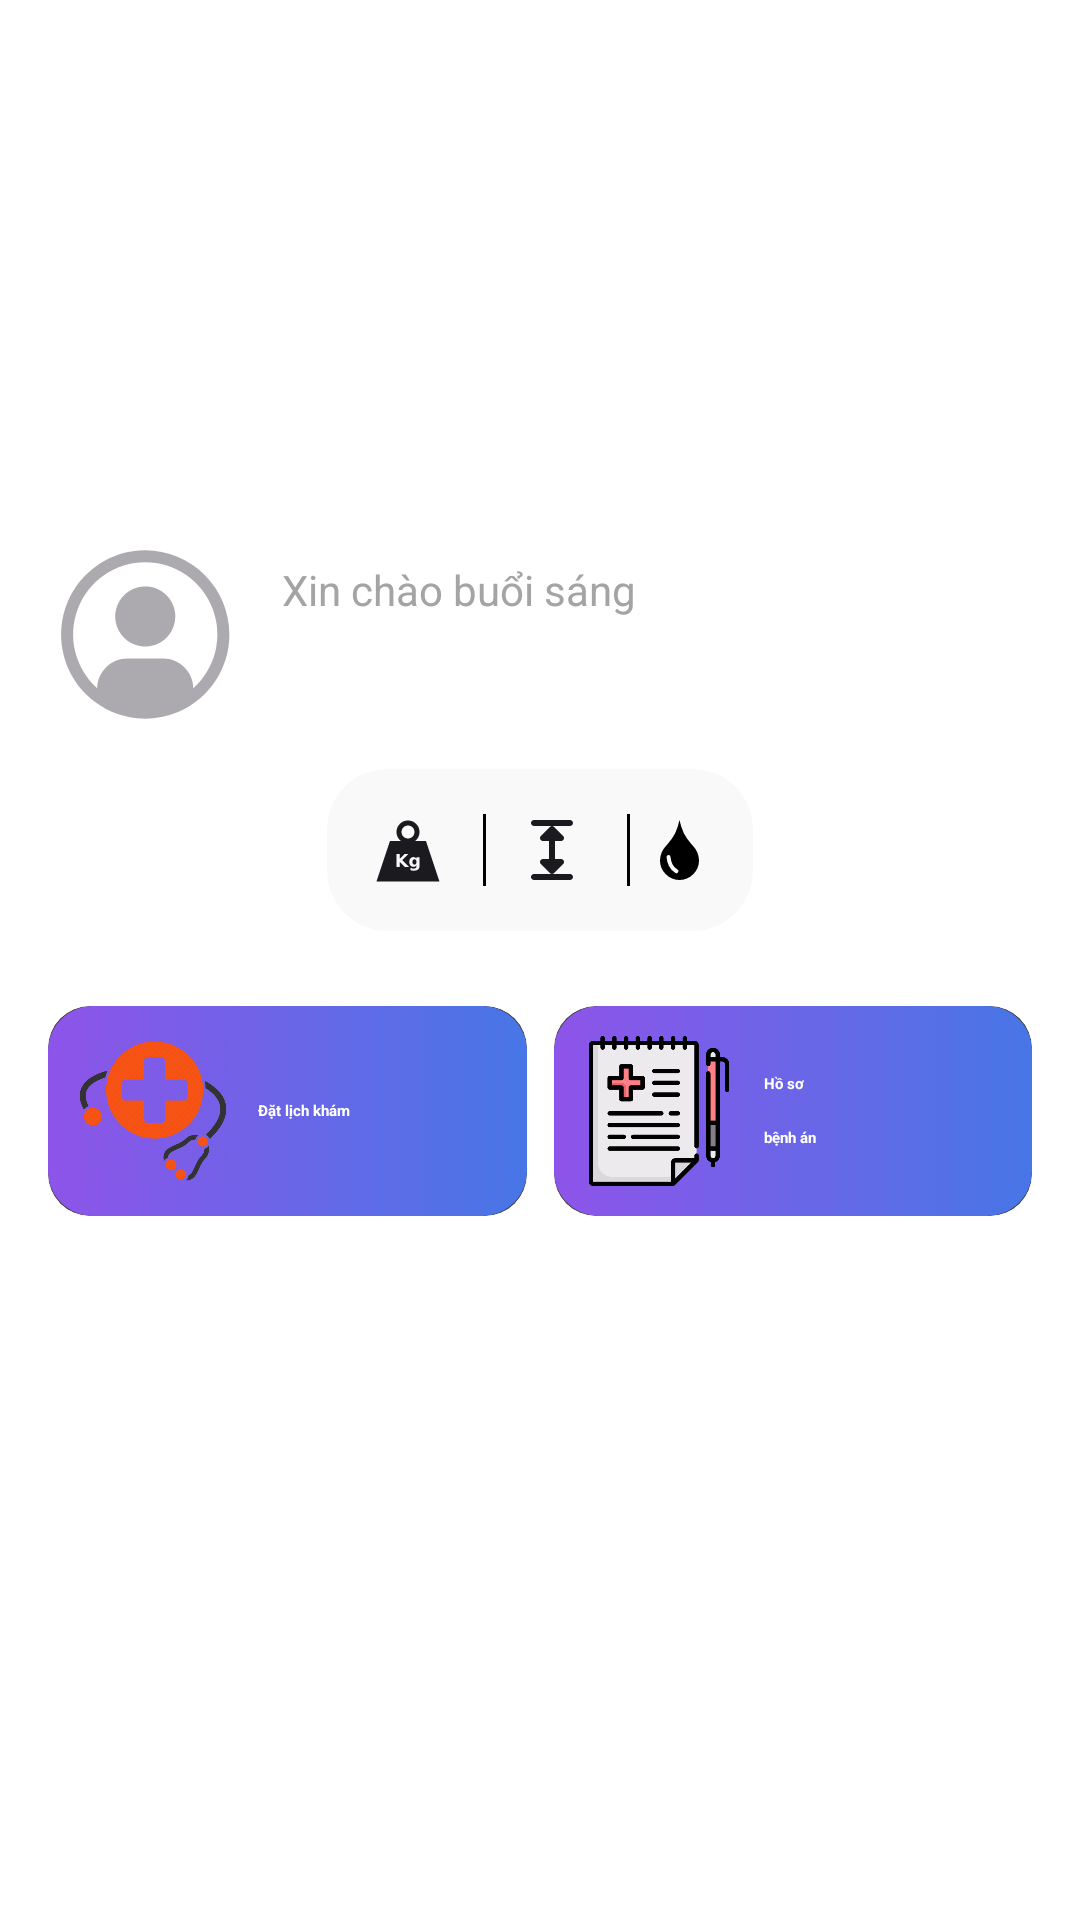

Produce the Android XML layout that renders to this screen, including the resource entries it uses.
<!-- AndroidManifest.xml: application theme Theme.MyApplication -->
<!-- res/layout/bottom_sheet_home.xml -->
<?xml version="1.0" encoding="utf-8"?>
<androidx.constraintlayout.widget.ConstraintLayout xmlns:android="http://schemas.android.com/apk/res/android"
    xmlns:app="http://schemas.android.com/apk/res-auto"
    xmlns:tools="http://schemas.android.com/tools"
    android:id="@+id/bottom_sheet"
    android:layout_width="match_parent"
    android:layout_height="match_parent"
    android:clipToPadding="false"
    android:paddingTop="120dp"
    app:behavior_hideable="true"
    app:behavior_peekHeight="300dp"
    app:expanded="false"
    app:layout_behavior="com.google.android.material.bottomsheet.BottomSheetBehavior">

    <View
        android:id="@+id/view_root"
        android:layout_width="match_parent"
        android:layout_height="match_parent"
        android:background="@drawable/bg_border_bottomsheet" />

    <RelativeLayout
        android:layout_width="wrap_content"
        android:layout_height="wrap_content"
        android:layout_marginTop="@dimen/margin_10_dp"
        app:layout_constraintEnd_toEndOf="parent"
        app:layout_constraintStart_toStartOf="parent"
        app:layout_constraintTop_toTopOf="@id/view_root">

        <View
            android:id="@+id/view_line"
            android:layout_width="44dp"
            android:layout_height="3dp"
            android:background="@drawable/ic_line_home" />

    </RelativeLayout>

    <View
        android:id="@+id/view_line_top"
        android:layout_width="match_parent"
        android:layout_height="@dimen/margin_15_dp"
        app:layout_constraintTop_toTopOf="parent" />

    <ImageView
        android:id="@+id/img_avatar"
        android:layout_width="65dp"
        android:layout_height="65dp"
        android:layout_centerInParent="true"
        android:layout_marginStart="@dimen/margin_16_dp"
        android:layout_marginTop="44dp"
        android:scaleType="centerCrop"
        android:src="@drawable/img_default_avatar_home"
        app:layout_constraintStart_toStartOf="parent"
        app:layout_constraintTop_toBottomOf="@id/view_line_top" />

    <RelativeLayout
        android:id="@+id/rl_info"
        android:layout_width="0dp"
        android:layout_height="wrap_content"
        android:layout_marginStart="13dp"
        android:layout_marginEnd="@dimen/margin_17_dp"
        app:layout_constraintBottom_toBottomOf="@id/img_avatar"
        app:layout_constraintEnd_toEndOf="parent"
        app:layout_constraintStart_toEndOf="@id/img_avatar"
        app:layout_constraintTop_toTopOf="@id/img_avatar">

        <androidx.appcompat.widget.AppCompatTextView
            android:id="@+id/tv_greeting"
            style="@style/roboto_bold_14dp"
            android:layout_width="match_parent"
            android:layout_height="wrap_content"
            android:layout_marginEnd="@dimen/margin_30_dp"
            android:text="@string/str_hello_user"
            android:textColor="@color/grey" />

        <androidx.appcompat.widget.AppCompatTextView
            android:id="@+id/tv_full_name"
            style="@style/roboto_bold_18dp"
            android:layout_width="match_parent"
            android:layout_height="wrap_content"
            android:layout_below="@id/tv_greeting"
            android:layout_marginTop="6dp"
            android:ellipsize="end"
            android:maxLines="2"
            tools:text="Ngọc"
            android:textColor="@color/black" />

    </RelativeLayout>

    <androidx.cardview.widget.CardView
        android:id="@+id/cv_information"
        android:layout_width="wrap_content"
        android:layout_height="wrap_content"
        android:layout_marginHorizontal="@dimen/margin_16_dp"
        android:layout_marginTop="20dp"
        android:backgroundTint="@color/grey_light"
        app:cardCornerRadius="@dimen/margin_20_dp"
        app:layout_constraintEnd_toEndOf="parent"
        app:layout_constraintStart_toStartOf="parent"
        app:layout_constraintTop_toBottomOf="@id/rl_info">

        <LinearLayout
            android:id="@+id/ln_information"
            android:layout_width="match_parent"
            android:layout_height="wrap_content"
            android:layout_margin="@dimen/margin_15_dp"
            android:gravity="center"
            android:orientation="horizontal">

            <TextView
                android:id="@+id/tv_weight"
                android:layout_width="wrap_content"
                android:layout_height="wrap_content"
                android:drawableStart="@drawable/ic_weight_black"
                android:drawablePadding="@dimen/margin_3_dp"
                tools:text="50 kg" />

            <View
                android:layout_width="1dp"
                android:layout_height="match_parent"
                android:layout_marginHorizontal="@dimen/margin_10_dp"
                android:background="@color/black" />

            <TextView
                android:id="@+id/tv_height"
                android:layout_width="wrap_content"
                android:layout_height="wrap_content"
                android:drawableStart="@drawable/ic_height_black"
                android:drawablePadding="@dimen/margin_3_dp"
                tools:text="156 cm" />

            <View
                android:layout_width="1dp"
                android:layout_height="match_parent"
                android:layout_marginHorizontal="@dimen/margin_10_dp"
                android:background="@color/black" />

            <TextView
                android:id="@+id/tv_blood"
                android:layout_width="wrap_content"
                android:layout_height="wrap_content"
                android:drawableStart="@drawable/ic_blood_black"
                android:drawablePadding="@dimen/margin_3_dp"
                tools:text="A" />

        </LinearLayout>
    </androidx.cardview.widget.CardView>

    <androidx.appcompat.widget.LinearLayoutCompat
        android:id="@+id/ll_button"
        android:layout_width="match_parent"
        android:layout_height="wrap_content"
        android:layout_marginHorizontal="@dimen/margin_14_dp"
        android:layout_marginTop="23dp"
        android:elevation="2dp"
        android:orientation="horizontal"
        app:layout_constraintTop_toBottomOf="@id/cv_information">

        <androidx.cardview.widget.CardView
            android:layout_width="match_parent"
            android:layout_height="wrap_content"
            android:layout_marginHorizontal="@dimen/margin_2_dp"
            android:layout_marginTop="@dimen/margin_2_dp"
            android:layout_marginBottom="@dimen/margin_6_dp"
            android:layout_weight="1"
            android:elevation="@dimen/margin_6_dp"
            app:cardCornerRadius="@dimen/margin_14_dp"
            app:cardElevation="@dimen/margin_6_dp">

            <androidx.appcompat.widget.LinearLayoutCompat
                android:id="@+id/ll_test_update"
                android:layout_width="match_parent"
                android:layout_height="wrap_content"
                android:background="@drawable/bg_border_home"
                android:foreground="?attr/selectableItemBackgroundBorderless"
                android:orientation="horizontal">

                <androidx.appcompat.widget.AppCompatImageView
                    android:layout_width="@dimen/margin_70_dp"
                    android:layout_height="@dimen/margin_70_dp"
                    android:padding="@dimen/margin_10_dp"
                    android:src="@drawable/book" />

                <androidx.appcompat.widget.AppCompatTextView
                    android:id="@+id/tv_test_update"
                    style="@style/roboto_bold_16dp"
                    android:layout_width="wrap_content"
                    android:layout_height="wrap_content"
                    android:layout_gravity="center_vertical"
                    android:text="@string/make_an_appointment_header_title"
                    android:textColor="@color/white" />

            </androidx.appcompat.widget.LinearLayoutCompat>
        </androidx.cardview.widget.CardView>

        <View
            android:id="@+id/view_line_button"
            android:layout_width="@dimen/margin_5_dp"
            android:layout_height="match_parent" />

        <androidx.cardview.widget.CardView
            android:layout_width="match_parent"
            android:layout_height="wrap_content"
            android:layout_marginHorizontal="@dimen/margin_2_dp"
            android:layout_marginTop="@dimen/margin_2_dp"
            android:layout_marginBottom="@dimen/margin_6_dp"
            android:layout_weight="1"
            android:elevation="@dimen/margin_6_dp"
            app:cardCornerRadius="@dimen/margin_14_dp"
            app:cardElevation="@dimen/margin_6_dp">

            <androidx.appcompat.widget.LinearLayoutCompat
                android:id="@+id/ll_profile"
                android:layout_width="match_parent"
                android:layout_height="wrap_content"
                android:background="@drawable/bg_border_home"
                android:foreground="?attr/selectableItemBackgroundBorderless"
                android:orientation="horizontal">

                <androidx.appcompat.widget.AppCompatImageView
                    android:layout_width="@dimen/margin_70_dp"
                    android:layout_height="@dimen/margin_70_dp"
                    android:padding="@dimen/margin_10_dp"
                    android:src="@drawable/profile" />

                <androidx.appcompat.widget.AppCompatTextView
                    android:id="@+id/tv_medical_records"
                    style="@style/roboto_bold_16dp"
                    android:layout_width="wrap_content"
                    android:layout_height="wrap_content"
                    android:layout_gravity="center_vertical"
                    android:text="@string/str_medical_records"
                    android:textColor="@color/white" />

            </androidx.appcompat.widget.LinearLayoutCompat>
        </androidx.cardview.widget.CardView>
    </androidx.appcompat.widget.LinearLayoutCompat>

</androidx.constraintlayout.widget.ConstraintLayout>
<!-- resources referenced by this layout -->
<resources>
  <color name="black">#FF000000</color>
  <color name="grey">#A4A4A4</color>
  <color name="grey_light">#56F1EDED</color>
  <color name="white">#FFFFFFFF</color>
  <dimen name="margin_10_dp">10dp</dimen>
  <dimen name="margin_14_dp">14dp</dimen>
  <dimen name="margin_15_dp">15dp</dimen>
  <dimen name="margin_16_dp">16dp</dimen>
  <dimen name="margin_17_dp">17dp</dimen>
  <dimen name="margin_20_dp">20dp</dimen>
  <dimen name="margin_2_dp">2dp</dimen>
  <dimen name="margin_30_dp">30dp</dimen>
  <dimen name="margin_3_dp">3dp</dimen>
  <dimen name="margin_5_dp">5dp</dimen>
  <dimen name="margin_6_dp">6dp</dimen>
  <dimen name="margin_70_dp">70dp</dimen>
  <!-- drawable bg_border_bottomsheet (drawable) -->
  <?xml version="1.0" encoding="utf-8"?>
  <selector xmlns:android="http://schemas.android.com/apk/res/android">
      <item android:state_pressed="false">
          <shape android:shape="rectangle">
              <corners android:radius="22dp" />
              <solid android:color="@color/white" />
          </shape>
      </item>
  </selector>
  <!-- drawable bg_border_home (drawable) -->
  <?xml version="1.0" encoding="utf-8"?>
  <selector xmlns:android="http://schemas.android.com/apk/res/android">
    <item>
      <shape>
        <corners android:radius="@dimen/margin_15_dp" />
        <gradient
            android:startColor="#8E54E9"
            android:endColor="#4776E6"
            android:type="linear" />
      </shape>
    </item>
  </selector>
  <!-- drawable ic_blood_black (drawable) -->
  <vector xmlns:android="http://schemas.android.com/apk/res/android"
      android:width="13dp"
      android:height="20dp"
      android:viewportWidth="13"
      android:viewportHeight="20">
      <path
          android:pathData="M6.494,0a20.591,20.591 0,0 0,1.434 4.39,17.092 17.092,0 0,0 2.45,3.54l0.473,0.54a7.514,7.514 0,0 1,2.149 4.92,6.4 6.4,0 0,1 -1.914,4.66 6.364,6.364 0,0 1,-9.169 0,6.393 6.393,0 0,1 -1.917,-4.66 7.514,7.514 0,0 1,2.149 -4.92l0.472,-0.54a17.218,17.218 0,0 0,2.451 -3.54,20.32 20.32,0 0,0 1.422,-4.39h0ZM2.194,12.4199a0.682,0.682 0,0 1,0.6 -0.74,0.665 0.665,0 0,1 0.716,0.61 6.728,6.728 0,0 0,0.64 2.45,4.284 4.284,0 0,0 1.642,1.74 0.68,0.68 0,0 1,0.235 0.92,0.65 0.65,0 0,1 -0.9,0.24 5.556,5.556 0,0 1,-2.143 -2.27,8.067 8.067,0 0,1 -0.785,-2.95h0Z"
          android:fillColor="@color/black"
          android:fillType="evenOdd"/>
  </vector>
  <string name="make_an_appointment_header_title">Đặt lịch khám</string>
  <string name="str_hello_user" translatable="false">Xin chào buổi sáng</string>
  <string name="str_medical_records">Hồ sơ\nbệnh án</string>
  <style name="roboto_bold_14dp" parent="roboto_bold_16dp">
          <item name="android:textSize">@dimen/textsize_14_sp</item>
      </style>
  <style name="roboto_bold_16dp" parent="roboto_regular_16dp">
          <item name="android:fontWeight">600</item>
          <item name="android:textStyle">bold</item>
          <item name="lineHeight">18dp</item>
      </style>
  <style name="roboto_bold_18dp" parent="roboto_bold_16dp">
          <item name="android:textSize">@dimen/textsize_18_sp</item>
          <item name="android:fontWeight">700</item>
          <item name="lineHeight">@dimen/margin_21_dp</item>
      </style>
  <dimen name="textsize_14_sp">14sp</dimen>
  <style name="roboto_regular_16dp">
          <item name="android:textSize">@dimen/textsize_16_sp</item>
          <item name="android:textColor">@color/black</item>
          <item name="android:fontFamily">@font/merriweather_regular</item>
          <item name="android:fontWeight">400</item>
          <item name="android:textStyle">normal</item>
          <item name="lineHeight">17dp</item>
      </style>
  <dimen name="textsize_18_sp">18sp</dimen>
  <dimen name="margin_21_dp">21dp</dimen>
  <dimen name="textsize_16_sp">16sp</dimen>
</resources>
